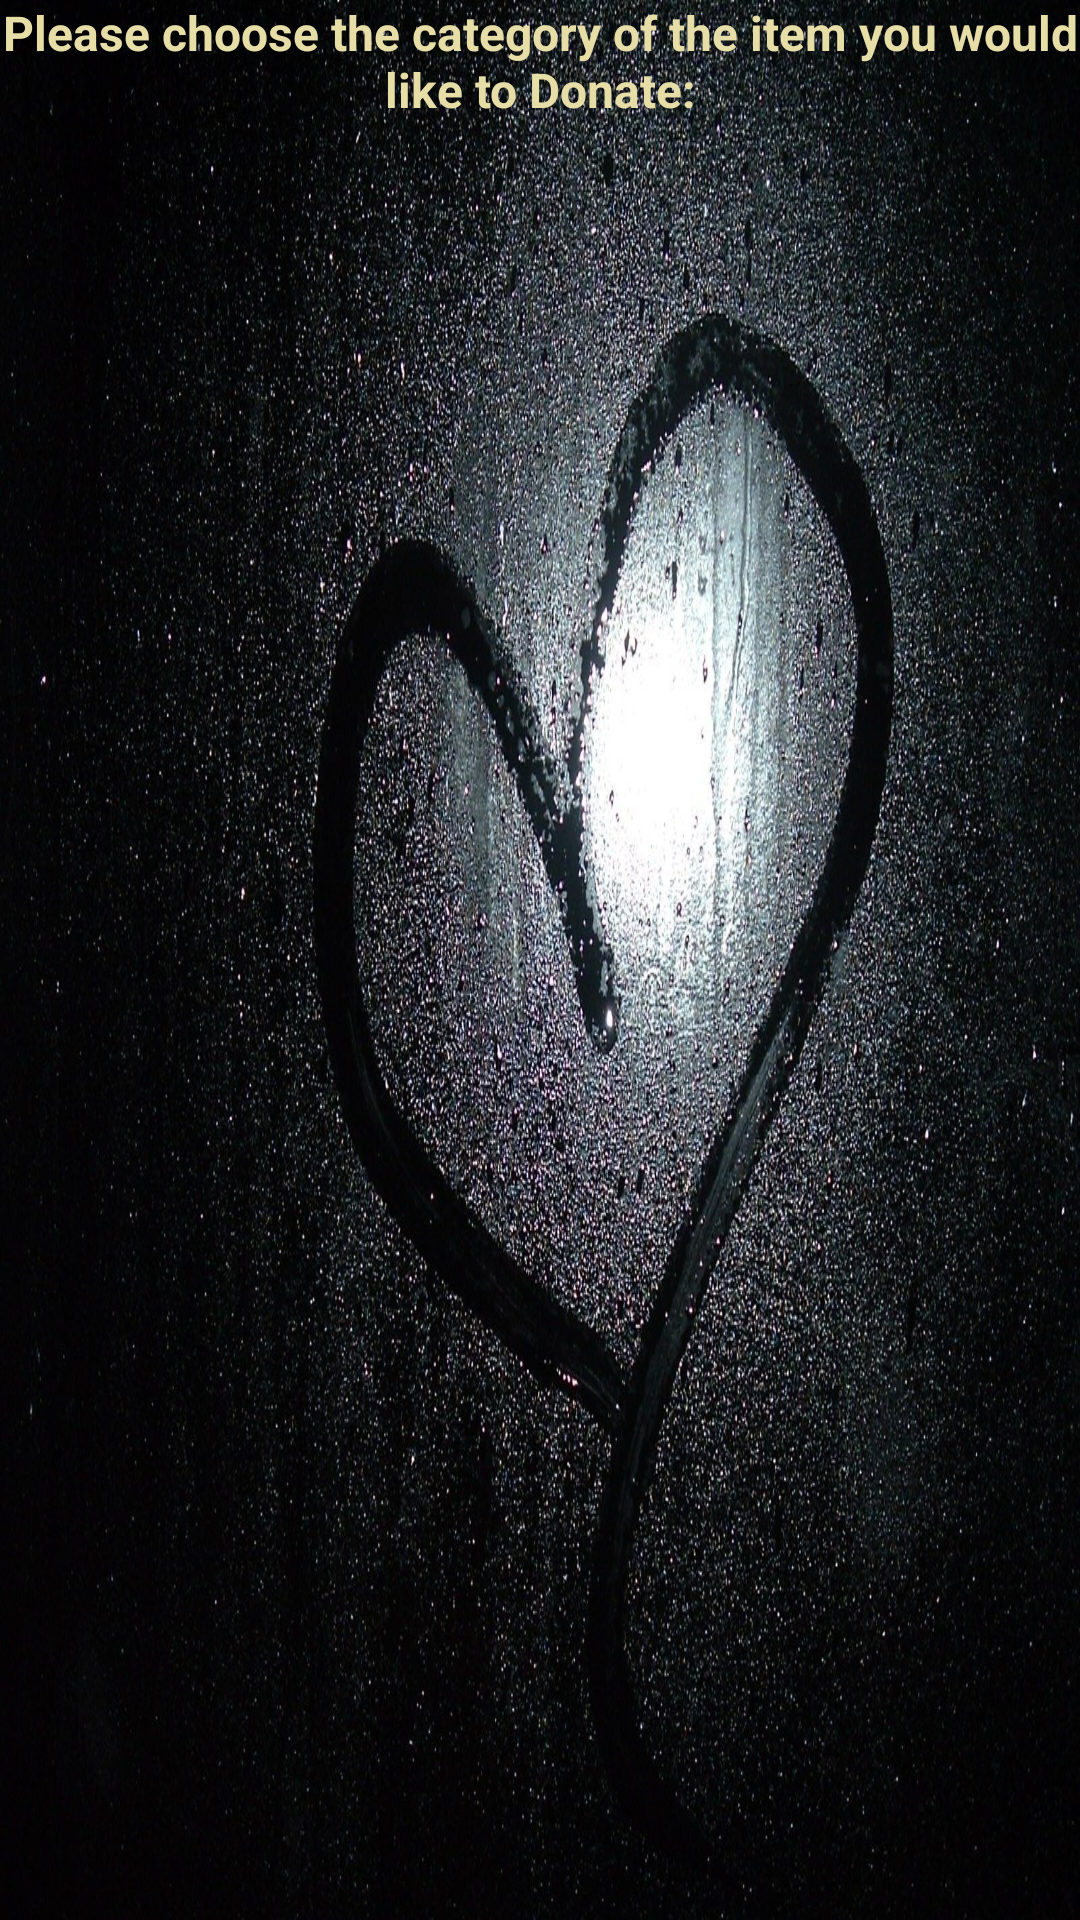

Android layout source for this screen:
<!-- AndroidManifest.xml: application theme AppTheme -->
<!-- res/layout/tab2donate.xml -->
<RelativeLayout xmlns:android="http://schemas.android.com/apk/res/android"
    xmlns:tools="http://schemas.android.com/tools"
    android:layout_width="match_parent"
    android:layout_height="match_parent"
    android:paddingBottom="@dimen/activity_vertical_margin"
    android:paddingLeft="@dimen/activity_horizontal_margin"
    android:paddingRight="@dimen/activity_horizontal_margin"
    android:paddingTop="@dimen/activity_vertical_margin"
    tools:context="com.tah.touchaheart.app.Tab3Create"
    android:background="@drawable/glass"


    >
    <TextView
        android:layout_width="wrap_content"
        android:layout_height="wrap_content"
        android:textSize="16sp"
        android:textStyle="bold"
        android:textColor="@color/textColor"
        android:textAlignment="center"
        android:text="@string/donatecategory"
        android:id="@+id/donatecattext"/>

    <ListView
        android:id="@+id/listViewDonate"
        android:layout_below="@id/donatecattext"
        android:layout_width="match_parent"
        android:layout_height="match_parent"
        android:fastScrollAlwaysVisible="false"
        android:paddingBottom="40dp"
        />

</RelativeLayout>
<!-- resources referenced by this layout -->
<resources>
  <color name="textColor">#fde9dfa7</color>
  <!-- drawable glass: jpg bitmap (drawable, 568144 bytes) -->
  <string name="donatecategory">Please choose the category of the item you would like to Donate:</string>
  <style name="AppTheme" parent="Theme.AppCompat.Light.NoActionBar">
          
          <item name="colorPrimary">@color/colorPrimary</item>
          <item name="colorPrimaryDark">@color/colorPrimaryDark</item>
          <item name="colorAccent">@color/colorAccent</item>
      </style>
  <color name="colorPrimary">#270986</color>
  <color name="colorPrimaryDark">#05081e</color>
  <color name="colorAccent">#325697</color>
</resources>
